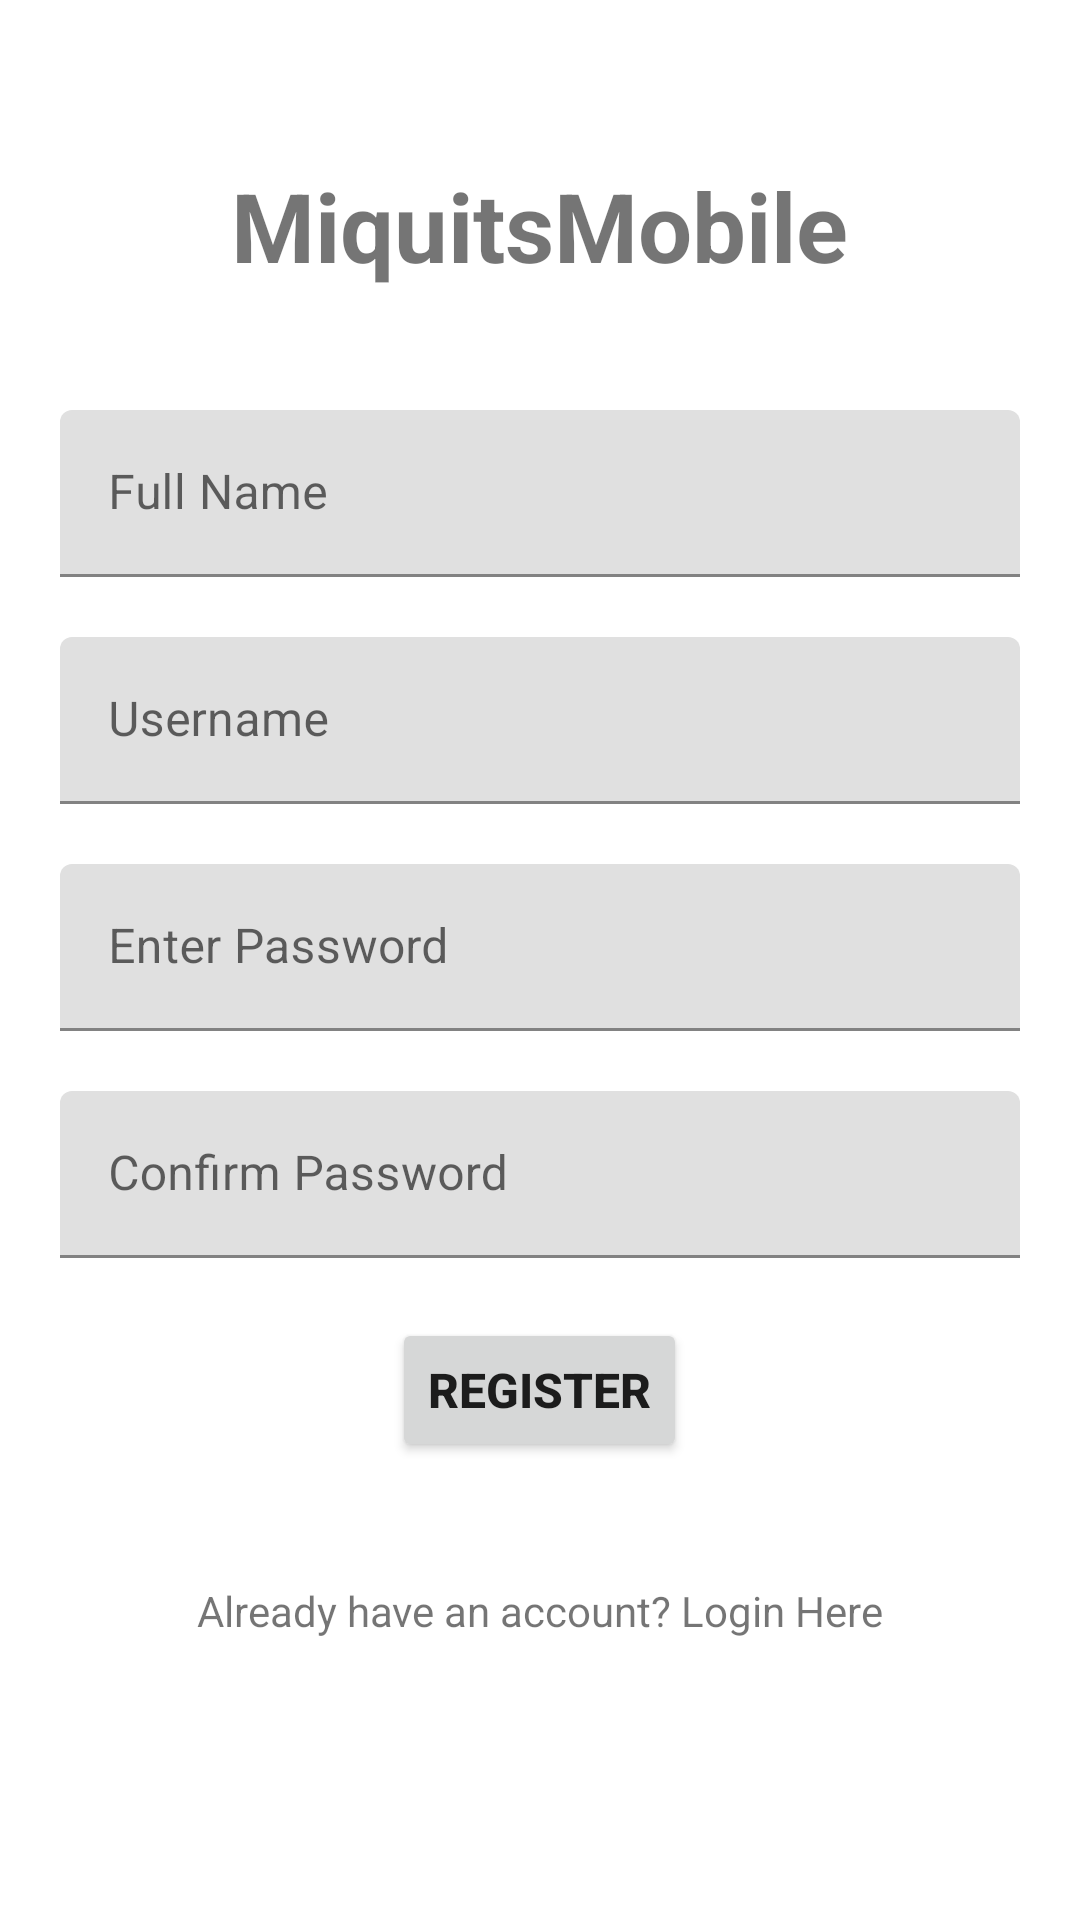

Reconstruct the res/layout file that produces this screen, plus the resources it refers to.
<!-- AndroidManifest.xml: application theme Theme.MiquitsMobile -->
<!-- res/layout/activity_register.xml -->
<?xml version="1.0" encoding="utf-8"?>
<LinearLayout xmlns:android="http://schemas.android.com/apk/res/android"
    xmlns:app="http://schemas.android.com/apk/res-auto"
    xmlns:tools="http://schemas.android.com/tools"
    android:layout_width="match_parent"
    android:layout_height="match_parent"
    android:orientation="vertical"
    android:gravity="center"
    android:clickable="true"
    android:focusableInTouchMode="true"
    tools:context=".Register">

    <TextView
        android:layout_width="wrap_content"
        android:layout_height="wrap_content"
        android:layout_marginBottom="40dp"
        android:text="@string/app_name"
        android:contentDescription="@null"
        android:textSize="32dp"
        android:textStyle="bold"/>

    <com.google.android.material.textfield.TextInputLayout
        android:layout_width="match_parent"
        android:layout_height="wrap_content"
        android:layout_marginStart="20dp"
        android:layout_marginEnd="20dp"
        android:layout_marginBottom="20dp">

        <com.google.android.material.textfield.TextInputEditText
            android:id="@+id/register_name"
            android:layout_width="match_parent"
            android:layout_height="wrap_content"
            android:inputType="text"
            android:contentDescription="Full Name"
            android:imeOptions="actionNext"
            android:nextFocusDown="@id/register_username"
            android:hint="Full Name"/>
    </com.google.android.material.textfield.TextInputLayout>

    <com.google.android.material.textfield.TextInputLayout
        android:layout_width="match_parent"
        android:layout_height="wrap_content"
        android:layout_marginStart="20dp"
        android:layout_marginEnd="20dp"
        android:layout_marginBottom="20dp">

        <com.google.android.material.textfield.TextInputEditText
            android:id="@+id/register_username"
            android:layout_width="match_parent"
            android:layout_height="wrap_content"
            android:inputType="text"
            android:contentDescription="Username"
            android:nextFocusDown="@id/register_password"
            android:maxLines="1"
            android:hint="Username"/>
    </com.google.android.material.textfield.TextInputLayout>

    <com.google.android.material.textfield.TextInputLayout
        android:layout_width="match_parent"
        android:layout_height="wrap_content"
        android:layout_marginStart="20dp"
        android:layout_marginEnd="20dp"
        android:layout_marginBottom="20dp">

        <com.google.android.material.textfield.TextInputEditText
            android:id="@+id/register_password"
            android:layout_width="match_parent"
            android:layout_height="wrap_content"
            android:inputType="textPassword"
            android:contentDescription="Password"
            android:nextFocusDown="@id/register_password_confirm"
            android:maxLines="1"
            android:hint="Enter Password"/>
    </com.google.android.material.textfield.TextInputLayout>

    <com.google.android.material.textfield.TextInputLayout
        android:layout_width="match_parent"
        android:layout_height="wrap_content"
        android:layout_marginStart="20dp"
        android:layout_marginEnd="20dp"
        android:layout_marginBottom="20dp">

        <com.google.android.material.textfield.TextInputEditText
            android:id="@+id/register_password_confirm"
            android:layout_width="match_parent"
            android:layout_height="wrap_content"
            android:inputType="textPassword"
            android:contentDescription="Confirm Password"
            android:nextFocusDown="@id/submit"
            android:maxLines="1"
            android:hint="Confirm Password"/>
    </com.google.android.material.textfield.TextInputLayout>

    <TextView
        android:id="@+id/error"
        android:layout_marginBottom="20dp"
        android:text="Error"
        android:textColor="@color/primary"
        android:layout_width="wrap_content"
        android:visibility="gone"
        android:layout_height="wrap_content"/>

    <ProgressBar
        android:id="@+id/loading"
        android:layout_width="wrap_content"
        android:layout_height="wrap_content"
        android:visibility="gone"
        android:layout_marginBottom="20dp"
        android:theme="@style/Theme.MiquitsMobile" />

    <Button
        android:id="@+id/submit"
        android:text="Register"
        android:contentDescription="Register"
        android:textStyle="bold"
        android:textSize="16dp"
        android:layout_width="wrap_content"
        android:layout_height="wrap_content"/>

    <TextView
        android:id="@+id/login_now"
        android:text="Already have an account? Login Here"
        android:contentDescription="Already have an account? Login Here"
        android:layout_width="wrap_content"
        android:layout_height="wrap_content"
        android:layout_marginBottom="20dp"
        android:layout_marginTop="20dp"
        android:padding="20dp"
        />
</LinearLayout>
<!-- resources referenced by this layout -->
<resources>
  <color name="primary">#924936</color>
  <string name="app_name">MiquitsMobile</string>
  <style name="Theme.MiquitsMobile" parent="Theme.MaterialComponents.Light.DarkActionBar">
          
          <item name="colorPrimary">#924936</item>
          <item name="colorPrimaryVariant">#EDE1DE</item>
          <item name="colorOnPrimary">@color/white</item>
          
          <item name="colorSecondary">@color/teal_200</item>
          <item name="colorSecondaryVariant">@color/teal_700</item>
          <item name="colorOnSecondary">@color/black</item>
          
          <item name="android:statusBarColor">?attr/colorPrimaryVariant</item>
          <item name="android:timePickerStyle">@style/MyTimePickerStyle</item>
          
      </style>
  <color name="white">#FFFFFFFF</color>
  <color name="teal_200">#FF03DAC5</color>
  <color name="teal_700">#FF018786</color>
  <color name="black">#FF000000</color>
  <style name="MyTimePickerStyle" parent="android:Widget.Material.Light.TimePicker">
          <item name="android:timePickerMode">spinner</item>
      </style>
</resources>
